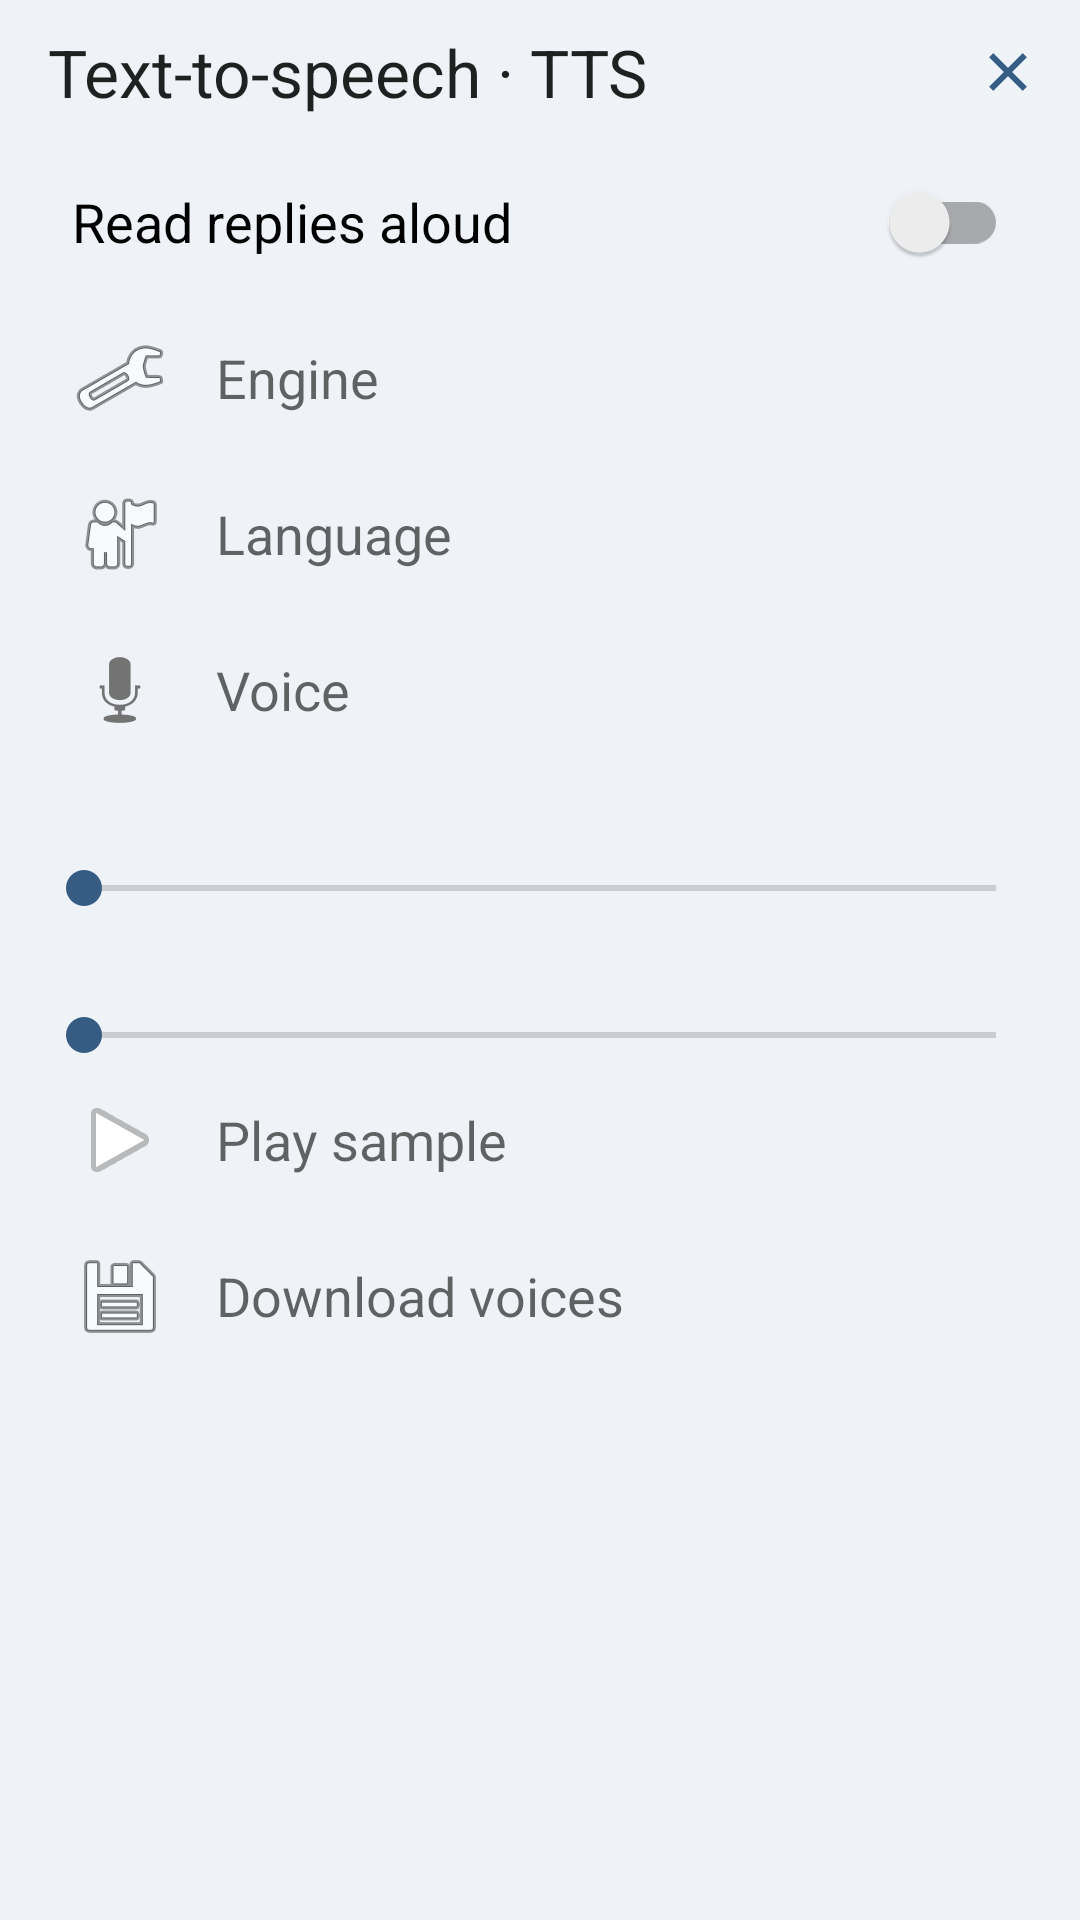

The Android layout XML behind this screen, and the referenced resources:
<!-- AndroidManifest.xml: application theme Theme.AILamp -->
<!-- res/layout/activity_tts_settings.xml -->
<?xml version="1.0" encoding="utf-8"?>
<LinearLayout xmlns:android="http://schemas.android.com/apk/res/android"
    android:layout_width="match_parent"
    android:layout_height="match_parent"
    android:background="@color/shell_surface"
    android:orientation="vertical">

    <LinearLayout
        android:layout_width="match_parent"
        android:layout_height="wrap_content"
        android:gravity="center_vertical"
        android:layoutDirection="ltr"
        android:orientation="horizontal"
        android:paddingLeft="16dp">

        <TextView
            android:layout_width="0dp"
            android:layout_height="wrap_content"
            android:layout_weight="1"
            android:accessibilityHeading="true"
            android:text="@string/tts_heading"
            android:textAppearance="?android:attr/textAppearanceLarge" />

        <ImageButton
            android:id="@+id/voice_back"
            style="@style/EditorAction"
            android:contentDescription="@string/back_to_settings"
            android:src="@drawable/ic_shell_close" />

    </LinearLayout>

    <ScrollView
        android:layout_width="match_parent"
        android:layout_height="0dp"
        android:layout_weight="1">

        <LinearLayout
            android:layout_width="match_parent"
            android:layout_height="wrap_content"
            android:orientation="vertical"
            android:paddingHorizontal="12dp"
            android:paddingBottom="12dp">

            <androidx.appcompat.widget.SwitchCompat
                android:id="@+id/voice_enabled"
                android:layout_width="match_parent"
                android:layout_height="wrap_content"
                android:minHeight="52dp"
                android:paddingHorizontal="12dp"
                android:text="@string/tts_enabled"
                android:textAppearance="?android:attr/textAppearanceMedium" />

            <Button
                android:id="@+id/voice_engine"
                style="@style/ShellAction"
                android:drawableStart="@android:drawable/ic_menu_preferences"
                android:text="@string/tts_engine" />

            <Button
                android:id="@+id/voice_language"
                style="@style/ShellAction"
                android:drawableStart="@android:drawable/ic_menu_myplaces"
                android:text="@string/tts_language" />

            <Button
                android:id="@+id/voice_selection"
                style="@style/ShellAction"
                android:drawableStart="@android:drawable/ic_btn_speak_now"
                android:text="@string/tts_voice" />

            <TextView
                android:id="@+id/voice_rate_label"
                style="@style/ShellSectionHeading" />

            <SeekBar
                android:id="@+id/voice_rate"
                android:layout_width="match_parent"
                android:layout_height="wrap_content"
                android:contentDescription="@string/tts_rate" />

            <TextView
                android:id="@+id/voice_pitch_label"
                style="@style/ShellSectionHeading" />

            <SeekBar
                android:id="@+id/voice_pitch"
                android:layout_width="match_parent"
                android:layout_height="wrap_content"
                android:contentDescription="@string/tts_pitch" />

            <Button
                android:id="@+id/voice_preview"
                style="@style/ShellAction"
                android:drawableStart="@android:drawable/ic_media_play"
                android:text="@string/tts_preview" />

            <Button
                android:id="@+id/voice_data"
                style="@style/ShellAction"
                android:drawableStart="@android:drawable/ic_menu_save"
                android:text="@string/tts_download" />

            <TextView
                android:id="@+id/voice_status"
                style="@style/ShellSectionHeading"
                android:accessibilityLiveRegion="polite"
                android:visibility="gone" />

        </LinearLayout>
    </ScrollView>
</LinearLayout>
<!-- resources referenced by this layout -->
<resources>
  <color name="shell_surface">#EFF3F8</color>
  <!-- drawable ic_shell_close (drawable) -->
  <vector xmlns:android="http://schemas.android.com/apk/res/android"
      android:width="24dp"
      android:height="24dp"
      android:viewportWidth="24"
      android:viewportHeight="24">
      <path
          android:fillColor="@color/shell_accent"
          android:pathData="M18.3,7.1L16.9,5.7 12,10.6 7.1,5.7 5.7,7.1 10.6,12 5.7,16.9 7.1,18.3 12,13.4 16.9,18.3 18.3,16.9 13.4,12z" />
  </vector>
  <string name="back_to_settings">Back to settings</string>
  <string name="tts_download">Download voices</string>
  <string name="tts_enabled">Read replies aloud</string>
  <string name="tts_engine">Engine</string>
  <string name="tts_heading">Text-to-speech · TTS</string>
  <string name="tts_language">Language</string>
  <string name="tts_pitch">Pitch</string>
  <string name="tts_preview">Play sample</string>
  <string name="tts_rate">Speech rate</string>
  <string name="tts_voice">Voice</string>
  <style name="EditorAction">
          <item name="android:layout_width">48dp</item>
          <item name="android:layout_height">48dp</item>
          <item name="android:background">?attr/selectableItemBackgroundBorderless</item>
          <item name="android:padding">12dp</item>
          <item name="android:scaleType">fitCenter</item>
      </style>
  <style name="ShellAction">
          <item name="android:layout_width">match_parent</item>
          <item name="android:layout_height">wrap_content</item>
          <item name="android:minHeight">52dp</item>
          <item name="android:background">?attr/selectableItemBackground</item>
          <item name="android:drawablePadding">16dp</item>
          <item name="android:gravity">start|center_vertical</item>
          <item name="android:paddingHorizontal">12dp</item>
          <item name="android:textAllCaps">false</item>
          <item name="android:textAppearance">?android:attr/textAppearanceMedium</item>
      </style>
  <style name="ShellSectionHeading">
          <item name="android:layout_width">match_parent</item>
          <item name="android:layout_height">wrap_content</item>
          <item name="android:accessibilityHeading">true</item>
          <item name="android:paddingTop">12dp</item>
          <item name="android:paddingStart">12dp</item>
          <item name="android:textAppearance">?android:attr/textAppearanceSmall</item>
          <item name="android:textStyle">bold</item>
      </style>
  <style name="Theme.AILamp" parent="Theme.AppCompat.Light.NoActionBar">
          <item name="android:colorBackground">@color/shell_surface</item>
          <item name="android:windowBackground">@color/shell_surface</item>
          <item name="colorAccent">@color/shell_accent</item>
      </style>
  <color name="shell_accent">#365C83</color>
</resources>
